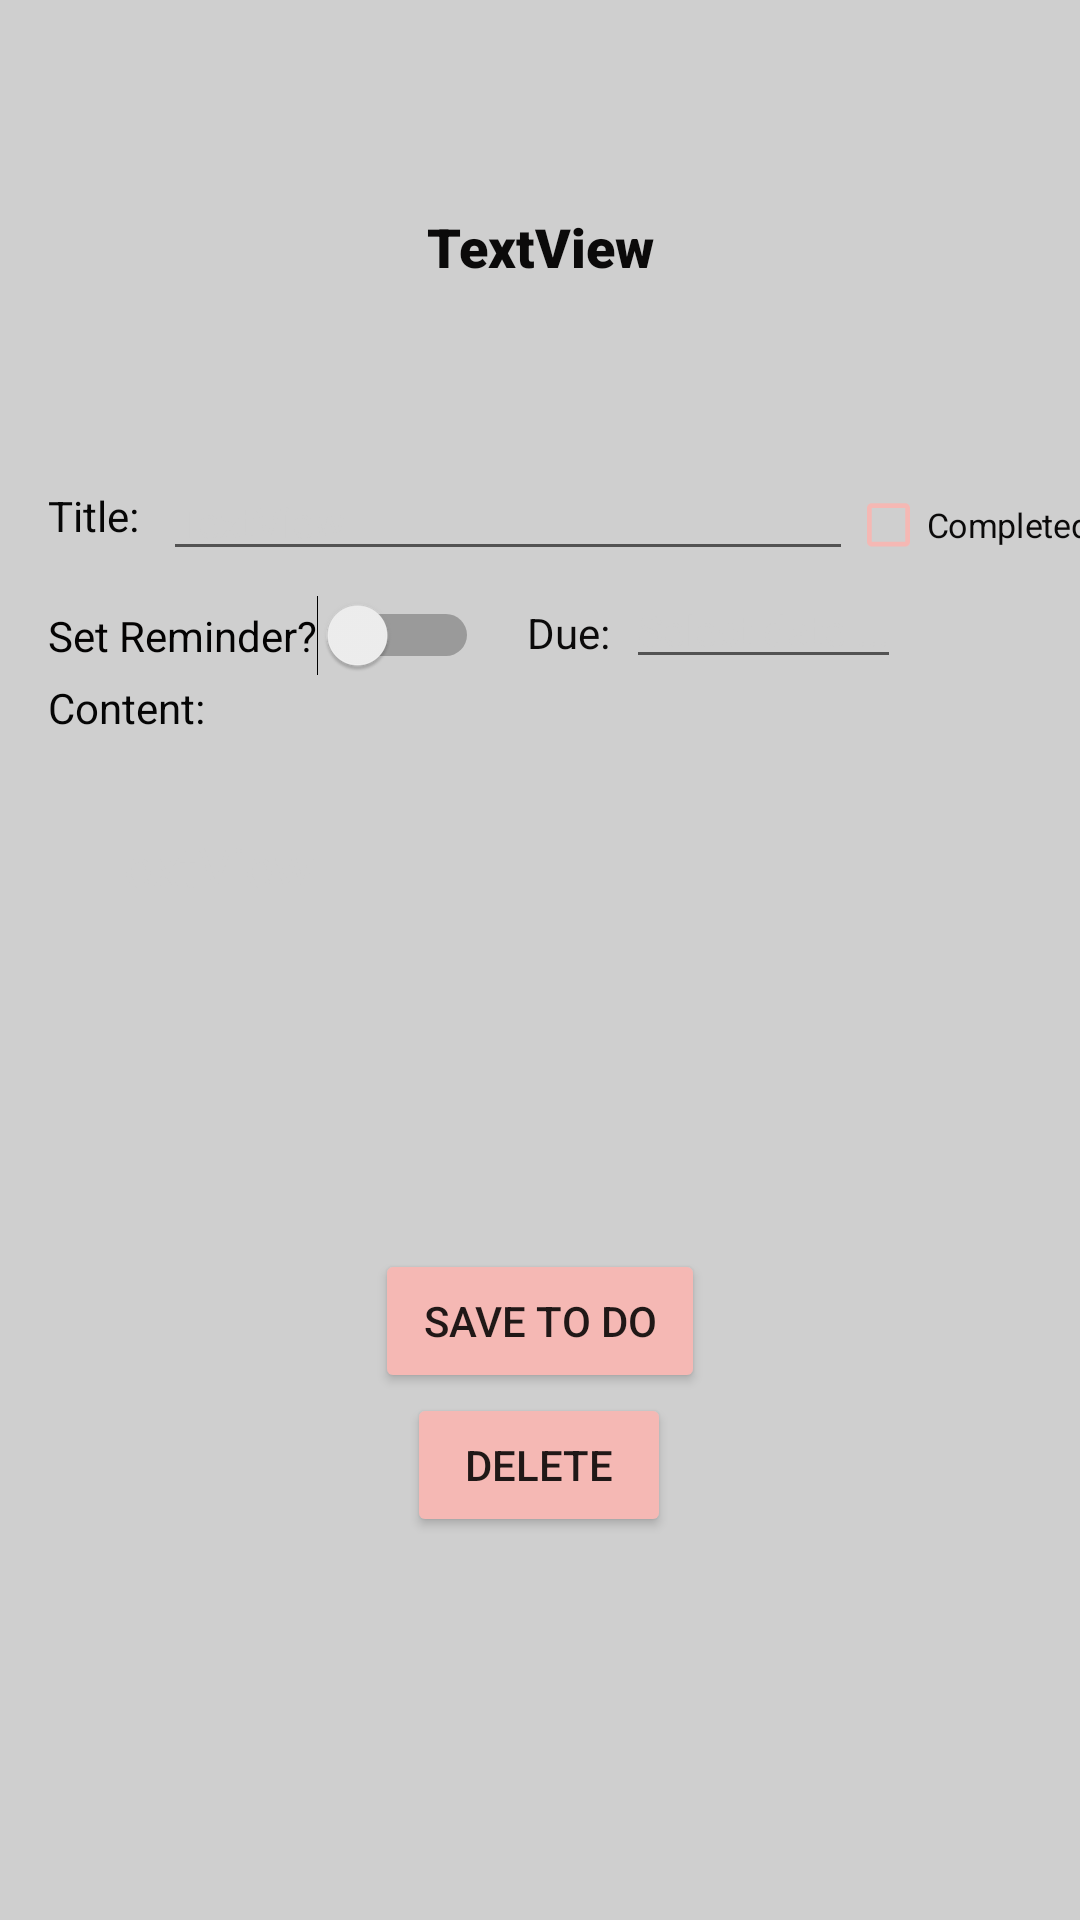

The Android layout XML behind this screen, and the referenced resources:
<!-- AndroidManifest.xml: application theme AppTheme -->
<!-- res/layout/activity_add_edit_to_do_item.xml -->
<?xml version="1.0" encoding="utf-8"?>
<androidx.constraintlayout.widget.ConstraintLayout xmlns:android="http://schemas.android.com/apk/res/android"
    xmlns:app="http://schemas.android.com/apk/res-auto"
    xmlns:tools="http://schemas.android.com/tools"
    android:layout_width="match_parent"
    android:layout_height="match_parent"
    android:background="@color/lightGrey"
    tools:context=".addedittodoitem.AddEditToDoItemActivity">

    <Button
        android:id="@+id/btnSaveToDoItem"
        android:layout_width="0dp"
        android:layout_height="wrap_content"
        android:layout_marginStart="125dp"
        android:layout_marginTop="8dp"
        android:layout_marginEnd="125dp"
        android:backgroundTint="@color/peach"
        android:text="Save To Do"
        app:layout_constraintEnd_toEndOf="parent"
        app:layout_constraintStart_toStartOf="parent"
        app:layout_constraintTop_toBottomOf="@+id/etItemContent" />

    <EditText
        android:id="@+id/etItemContent"
        android:layout_width="327dp"
        android:layout_height="147dp"
        android:layout_marginStart="8dp"
        android:layout_marginTop="16dp"
        android:layout_marginEnd="8dp"
        android:background="@drawable/shape"
        android:gravity="top"
        android:padding="15dp"
        android:text="TextView"
        android:textAlignment="textStart"
        android:textColor="@color/lightGrey"
        app:layout_constraintEnd_toEndOf="parent"
        app:layout_constraintStart_toStartOf="parent"
        app:layout_constraintTop_toBottomOf="@+id/textView4" />

    <EditText
        android:id="@+id/etItemTitle"
        android:layout_width="230dp"
        android:layout_height="36dp"
        android:layout_marginStart="8dp"
        android:layout_marginTop="60dp"
        android:text="TextView"
        android:textColor="@color/lightGrey"
        android:textSize="14sp"
        app:layout_constraintStart_toEndOf="@+id/textView2"
        app:layout_constraintTop_toBottomOf="@+id/displayMsg" />

    <TextView
        android:id="@+id/textView4"
        android:layout_width="wrap_content"
        android:textColor="#050505"
        android:layout_height="wrap_content"
        android:layout_marginStart="16dp"
        android:text="Content:"
        app:layout_constraintStart_toStartOf="parent"
        app:layout_constraintTop_toBottomOf="@+id/selectDate" />

    <EditText
        android:id="@+id/selectDate"
        android:layout_width="wrap_content"
        android:layout_height="wrap_content"
        android:clickable="false"
        android:text="Select date ..."
        android:textColor="@color/lightGrey"
        android:textSize="14sp"
        app:layout_constraintStart_toEndOf="@+id/textView"
        app:layout_constraintTop_toBottomOf="@+id/etItemTitle" />

    <TextView
        android:id="@+id/displayMsg"
        android:layout_width="wrap_content"
        android:layout_height="wrap_content"
        android:layout_marginTop="70dp"
        android:fontFamily="sans-serif-black"
        android:text="TextView"
        android:textColor="#0B0A0A"
        android:textSize="18sp"
        app:layout_constraintEnd_toEndOf="parent"
        app:layout_constraintStart_toStartOf="parent"
        app:layout_constraintTop_toTopOf="parent" />

    <Button
        android:id="@+id/btnDelete"
        android:layout_width="wrap_content"
        android:layout_height="wrap_content"
        android:layout_marginStart="161dp"
        android:layout_marginEnd="162dp"
        android:backgroundTint="@color/peach"
        android:text="delete"
        app:layout_constraintEnd_toEndOf="parent"
        app:layout_constraintStart_toStartOf="parent"
        app:layout_constraintTop_toBottomOf="@+id/btnSaveToDoItem" />

    <TextView
        android:id="@+id/textView"
        android:layout_width="33dp"
        android:layout_height="20dp"
        android:layout_marginStart="16dp"
        android:layout_marginTop="11dp"
        android:clickable="false"
        android:textColor="#0B0A0A"
        android:text="Due:"
        app:layout_constraintStart_toEndOf="@+id/setAlarm"
        app:layout_constraintTop_toBottomOf="@+id/etItemTitle" />

    <TextView
        android:id="@+id/textView2"
        android:layout_width="wrap_content"
        android:layout_height="wrap_content"
        android:layout_marginStart="16dp"
        android:layout_marginTop="68dp"
        android:text="Title:"
        android:textColor="#070707"
        app:layout_constraintStart_toStartOf="parent"
        app:layout_constraintTop_toBottomOf="@+id/displayMsg" />

    <CheckBox
        android:id="@+id/cbItemCompleted"
        android:layout_width="107dp"
        android:layout_height="21dp"
        android:layout_marginStart="8dp"
        android:layout_marginTop="70dp"
        android:backgroundTint="@color/peach"
        android:buttonTint="@color/peach"
        android:scaleX=".8"
        android:scaleY=".8"
        android:text="Completed"
        android:textColor="#0B0A0A"
        app:layout_constraintEnd_toEndOf="parent"
        app:layout_constraintStart_toEndOf="@+id/etItemTitle"
        app:layout_constraintTop_toBottomOf="@+id/displayMsg" />

    <Switch
        android:id="@+id/setAlarm"
        android:layout_width="wrap_content"
        android:layout_height="wrap_content"
        android:layout_marginStart="16dp"
        android:layout_marginTop="8dp"
        android:buttonTintMode="add"
        android:text="Set Reminder?"
        android:textColor="#040303"
        android:textSize="14sp"
        app:layout_constraintStart_toStartOf="parent"
        app:layout_constraintTop_toBottomOf="@+id/etItemTitle"
        tools:checked="true" />

</androidx.constraintlayout.widget.ConstraintLayout>
<!-- resources referenced by this layout -->
<resources>
  <color name="lightGrey">#CFCFCF</color>
  <color name="peach">#F5B8B4</color>
  <style name="AppTheme" parent="Theme.AppCompat.Light.DarkActionBar">
          
          <item name="colorPrimary">@color/peach</item>
          <item name="colorPrimaryDark">@color/peach</item>
          <item name="colorAccent">@color/peach</item>
      </style>
</resources>
